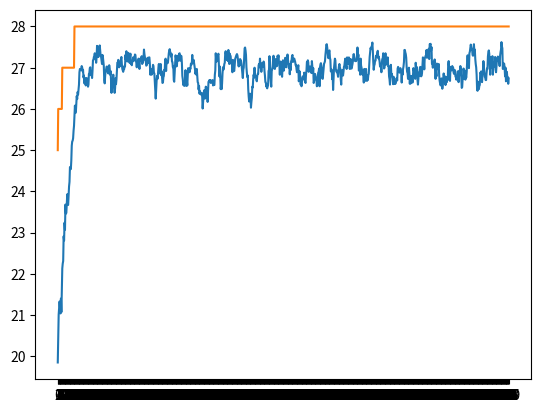

Write the Python code that produced this figure.
import random
import matplotlib.pyplot as plt
import time

BOARD_SIZE = 8
GENERATION_SIZE = 100
NUM_GENERATIONS = 1000
ELITE = 4
MUTATION_PROBABILITY = 0.1
CROSSOVER_PROBABILITY = 0.7
MAX_CONFLICTS = 28
BEST_FITNESS = MAX_CONFLICTS


def num_of_conflicts(board):
    conflicts = 0
    for i in range(BOARD_SIZE):
        for j in range(i + 1, BOARD_SIZE):
            if board[i] == board[j] or abs(i - j) == abs(board[i] - board[j]):
                conflicts += 1
    return conflicts


def fitness(chromosome):
    return MAX_CONFLICTS - num_of_conflicts(chromosome)


# Select parents for crossover, using proportioned selection
def selection(population, fitness_vals):
    # Calculate total fitness sum of the population
    total_fitness = sum(fitness for fitness in fitness_vals)
    # Calculate probabilities for each individual based on fitness
    probabilities = [fitness / total_fitness for fitness in fitness_vals]
    parents = []
    pairs_num = (GENERATION_SIZE - ELITE)//2
    for p in range(pairs_num):
        # Select an individual using proportional selection
        selected_index1 = random.choices(range(len(population)), weights=probabilities)[0]
        parent_1 = population[selected_index1]
        selected_index2 = random.choices(range(len(population)), weights=probabilities)[0]
        parent_2 = population[selected_index2]
        parents.append((parent_1, parent_2))
    return parents


# Single-point crossover
def crossover(parent1, parent2):
    random_number = random.random()
    # Check if the random number is less than or equal to the mutation probability
    if random_number <= CROSSOVER_PROBABILITY:
        crossover_point = random.randint(1, BOARD_SIZE - 1)
        child1 = parent1[:crossover_point] + parent2[crossover_point:]
        child2 = parent2[:crossover_point] + parent1[crossover_point:]
        return child1, child2

    return parent1, parent2


# Mutation operation: switch a value in the chromosome (to value in the range [0,BOARD_SIZE-1])
def mutate(chromosome):
    random_number = random.random()
    # Check if the random number is less than or equal to the mutation probability
    if random_number <= MUTATION_PROBABILITY:
        mutated_position = random.randint(0, BOARD_SIZE - 1)
        mutated_value = random.randint(0, BOARD_SIZE - 1)
        chromosome[mutated_position] = mutated_value
    return chromosome


# Generate the first generation
def generate_random_population():
    population = []
    for i in range(GENERATION_SIZE):
        chrom = [random.randint(0, BOARD_SIZE - 1) for i in range(BOARD_SIZE)]
        population.append(chrom)
    return population


def elitism_helper(fitness_scores):
    # Sort the indices based on the fitness scores
    sorted_indices = sorted(range(len(fitness_scores)), key=lambda index: fitness_scores[index])
    # Get the indices of the chromosomes with the best and worst fitness scores
    best_indices = sorted_indices[-ELITE:]
    worst_indices = sorted_indices[:ELITE]
    return best_indices, worst_indices


def eight_queens_GA():
    gen_solution_found = NUM_GENERATIONS + 1
    start_time = time.time()
    best_fitness = []
    avg_fitness = []
    # Initialize population
    population = generate_random_population()
    gen = 0
    # Do for each generation
    while gen < NUM_GENERATIONS:
        fitness_values = []
        new_gen = []
        # evaluate fitness for each chromosome
        for chrom in population:
            fitness_val = fitness(chrom)
            fitness_values.append(fitness_val)
            if fitness_val == BEST_FITNESS:
                if gen < gen_solution_found:
                    gen_solution_found = gen
                    total_time = time.time() - start_time
                    print(f"eight_queens_GA - solution found at generation {gen}. time: {total_time:.5f}")
        avg_fitness.append(sum(fitness_values) / len(fitness_values))
        # new gen:
        # 1) elitism
        best_chromosomes, worst_chromosomes = elitism_helper(fitness_values)
        best_fitness.append(fitness_values[best_chromosomes[-1]])
        #  todo delete:
        if len(best_fitness) >= 2 and best_fitness[-1] < best_fitness[-2]:
            print("problem")
        # Add the two best chromosomes to the new gen
        for good_i in best_chromosomes:
            new_gen.append(population[good_i])
        # Remove the two worst chromosomes from the current gen
        worst_chromosomes.sort(reverse=True)  # Sorting in reverse order to avoid index issues
        for bad_i in worst_chromosomes:
            population.pop(bad_i)
            fitness_values.pop(bad_i)
        # 2) selection
        parents = selection(population, fitness_values)
        # 3) crossover
        for (parent1, parent2) in parents:
            child_1, child_2 = crossover(parent1, parent2)
            # 4) mutation
            child_1 = mutate(child_1)
            child_2 = mutate(child_2)
            # add children to new generation
            new_gen.append(child_1)
            new_gen.append(child_2)
        # move to next gen
        population = list(new_gen)
        gen += 1

    # Create the plot
    plt.plot(range(gen), avg_fitness, label=avg_fitness)
    plt.plot(range(gen), best_fitness, label=best_fitness)
    plt.xticks(range(NUM_GENERATIONS))  # Set x-axis ticks to display only whole numbers
    plt.show()


def eight_queens_random_sol():
    start_time = time.time()
    # find a random solution to 8 queens problem
    num_of_tries = 0
    while True:
        board = [random.randint(0, BOARD_SIZE - 1) for i in range(BOARD_SIZE)]
        if num_of_conflicts(board) == 0:
            total_time = time.time() - start_time
            print(f"eight_queens_random_sol time: {total_time:.5f}")
            return board, num_of_tries


def print_board(board):
    n = len(board)
    for i in range(n):
        for j in range(n):
            if j == board[i]:
                print("Q", end=" ")
            else:
                print(".", end=" ")
        print()
    print()


def main():
    eight_queens_random_sol()
    eight_queens_GA()


if __name__ == "__main__":
    main()